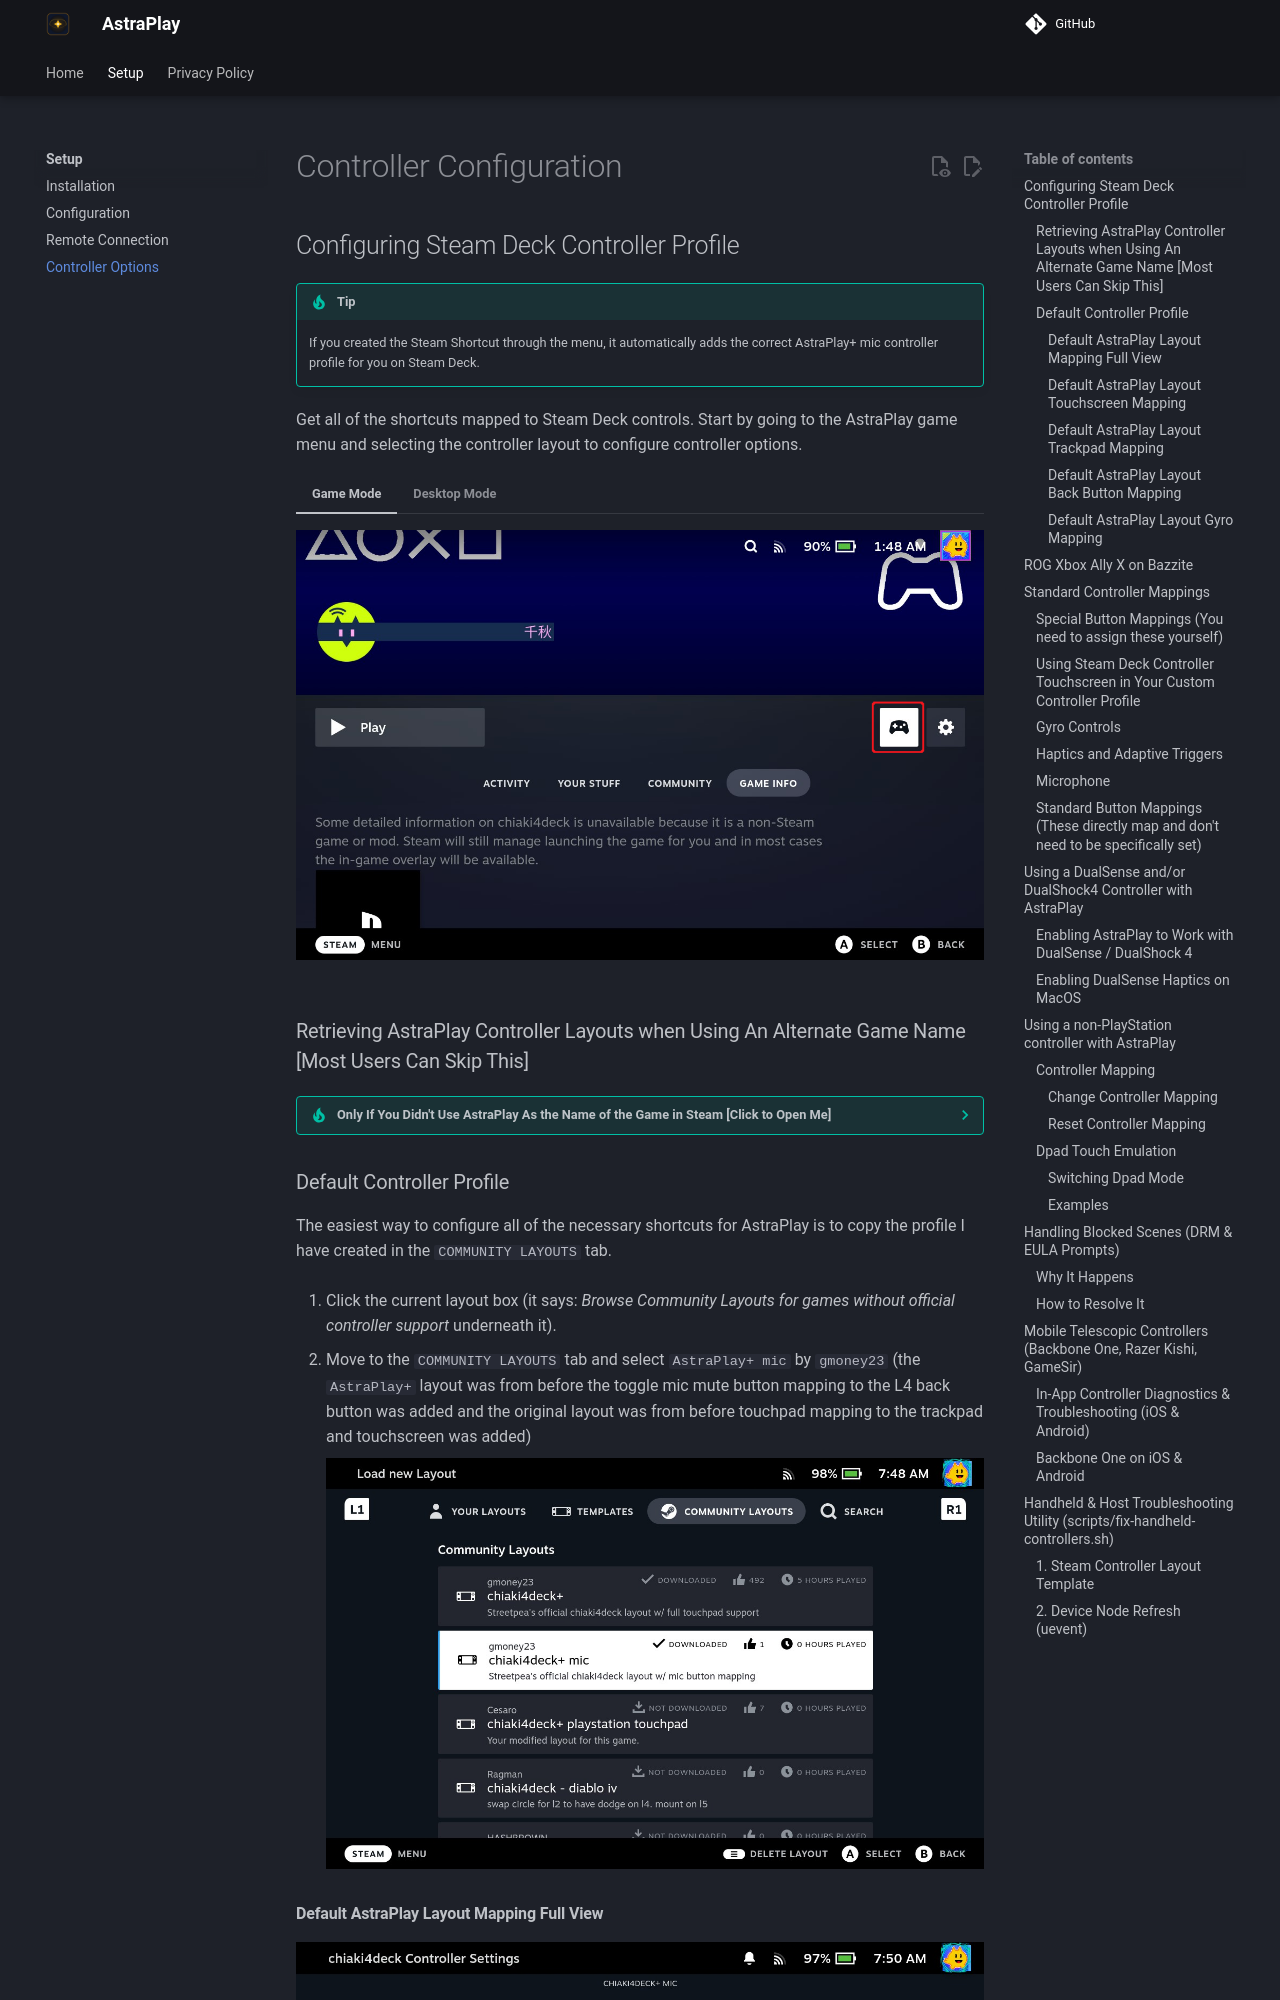

repository: nileshchakraborty/AstraPlay · page: setup/controlling/index.html · generator: mkdocs

# Controller Configuration

## Configuring Steam Deck Controller Profile

!!! Tip
    If you created the Steam Shortcut through the menu, it automatically adds the correct AstraPlay+ mic controller profile for you on Steam Deck.

Get all of the shortcuts mapped to Steam Deck controls. Start by going to the AstraPlay game menu and selecting the controller layout to configure controller options.

=== "Game Mode"

    ![Game Mode Controller](images/ChiakiHomepageFinished.png)

=== "Desktop Mode"

    ![Desktop Mode Controller](images/ChooseControllerLayout.png)

### Retrieving AstraPlay Controller Layouts when Using An Alternate Game Name [Most Users Can Skip This]

???- Tip "Only If You Didn't Use AstraPlay As the Name of the Game in Steam [Click to Open Me]"

    1. Change the name of your game (i.e., `Playstation Launcher Thingamajig`) temporarily to AstraPlay

        1. Open the properties menu of `Playstation Launcher Thingamajig` (whatever you called it) by hitting the options button when selecting the game or the gear icon on the game page and selecting `Properties...` from the menu that pops up.

            ![Open Properties](images/OpenProperties.png)

        2. Change the game name to AstraPlay

            ![Game Name Change](images/GameNameChange.jpg)

    2. Get the controller layout from the `COMMUNITY LAYOUTS` via the normal process.

        1. Click the current layout box (it says: *Browse Community Layouts for games without official controller support* underneath it).

        2. Move to the `COMMUNITY LAYOUTS` tab and select `AstraPlay+ mic` by `gmoney23`

            ![Default controller](images/StreetpeaChiaki4deckLayout.png)

    3. Export the layout as a `Personal Save`

        1. Click the gear icon and select `Export Layout` as the option

            ![Export Layout](images/ExportLayout.jpg)

        2. Save the layout as a `New Personal Save`

            ![New Personal Save](images/NewPersonalSave.jpg)

    4. Change your game name to whatever you would like

        1. Go back into the properties menu for the game

        2. Change your game name back to what you wanted

            ![Game Name Change](images/PlayStationLauncherThingamajig.png)

    5. Choose the desired layout which is now available for your differently named game

        1. Click on your current layout

        2. Select the saved community layout from the `YOUR LAYOUTS` tab

            ![Personal Layout Select](images/PersonalLayoutSelect.jpg)

    6. Play with the layout

    !!! Info "Getting Steam Controls for Non-Steam Games"

        An interesting aside is that you can exploit this same process to get the official controller layout for a game that has a Steam version but you added as a non-Steam game. In that instance, you would be changing the game name to the Steam App ID for that game which you can find by searching [SteamDB here](https://steamdb.info/apps/){target="_blank" rel="noopener"} among other ways (i.e., looking at the # in the URL of the game on the Steam Store).
